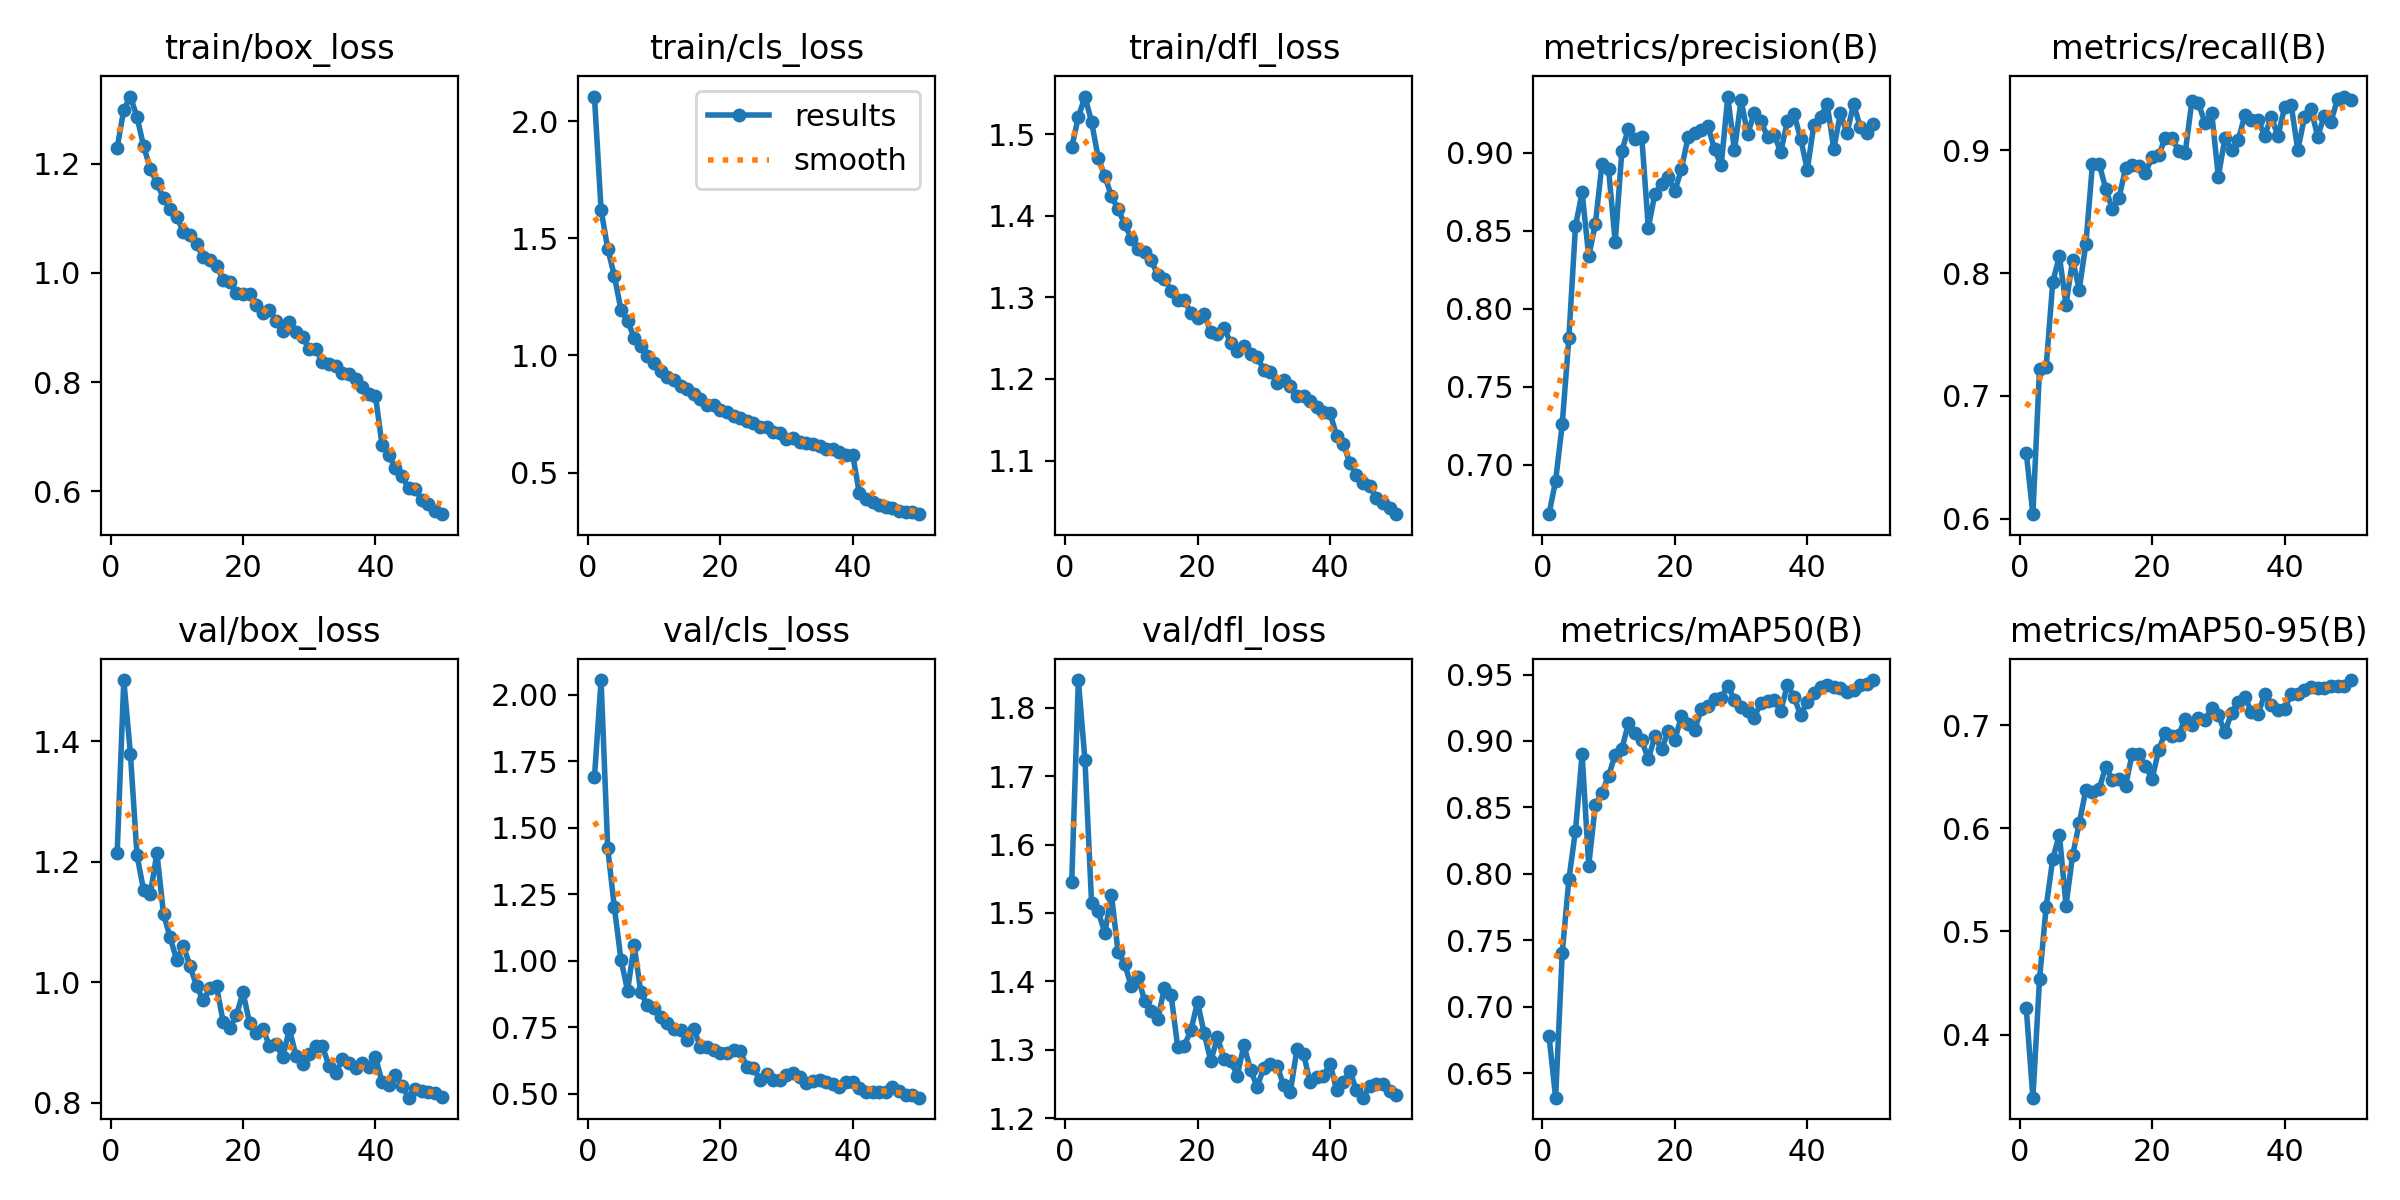

The file beside this chart, header and first rows:
epoch, time, train/box_loss, train/cls_loss, train/dfl_loss, metrics/precision(B), metrics/recall(B), metrics/mAP50(B), metrics/mAP50-95(B), val/box_loss, val/cls_loss, val/dfl_loss, lr/pg0, lr/pg1, lr/pg2
1, 21.04, 1.23, 2.105, 1.484, 0.6683, 0.6536, 0.6782, 0.4254, 1.214, 1.689, 1.545, 0.0004747, 0.0004747, 0.0004747
2, 40.33, 1.299, 1.622, 1.521, 0.6897, 0.6038, 0.6317, 0.339, 1.502, 2.056, 1.84, 0.0009322, 0.0009322, 0.0009322
3, 57.09, 1.323, 1.456, 1.546, 0.7259, 0.7221, 0.7405, 0.4536, 1.379, 1.424, 1.723, 0.001371, 0.001371, 0.001371
4, 76.07, 1.285, 1.34, 1.515, 0.781, 0.7233, 0.7958, 0.5236, 1.211, 1.202, 1.514, 0.001344, 0.001344, 0.001344
5, 92.22, 1.232, 1.195, 1.471, 0.8529, 0.7927, 0.8326, 0.5704, 1.153, 1.005, 1.502, 0.001316, 0.001316, 0.001316
6, 111.4, 1.191, 1.147, 1.449, 0.8744, 0.8138, 0.8898, 0.5939, 1.146, 0.888, 1.471, 0.001288, 0.001288, 0.001288
7, 127.2, 1.164, 1.076, 1.424, 0.8335, 0.7743, 0.8063, 0.5251, 1.215, 1.058, 1.527, 0.001259, 0.001259, 0.001259
8, 146, 1.138, 1.04, 1.408, 0.8542, 0.8109, 0.8519, 0.5738, 1.113, 0.8821, 1.443, 0.001231, 0.001231, 0.001231
9, 161.9, 1.117, 0.9968, 1.39, 0.8927, 0.7866, 0.8611, 0.605, 1.075, 0.8323, 1.426, 0.001203, 0.001203, 0.001203
10, 181, 1.102, 0.967, 1.372, 0.8892, 0.8237, 0.8737, 0.6372, 1.037, 0.8211, 1.393, 0.001174, 0.001174, 0.001174
11, 197.4, 1.075, 0.9333, 1.36, 0.8425, 0.8889, 0.8898, 0.6349, 1.061, 0.7875, 1.407, 0.001146, 0.001146, 0.001146
12, 216, 1.069, 0.9074, 1.355, 0.901, 0.8891, 0.8941, 0.6381, 1.027, 0.7676, 1.372, 0.001118, 0.001118, 0.001118
13, 232, 1.052, 0.8964, 1.345, 0.9154, 0.8684, 0.9133, 0.6595, 0.994, 0.7434, 1.356, 0.001089, 0.001089, 0.001089
14, 250.2, 1.03, 0.8694, 1.327, 0.9084, 0.8519, 0.9063, 0.647, 0.9701, 0.7393, 1.345, 0.001061, 0.001061, 0.001061
15, 265.8, 1.024, 0.855, 1.323, 0.9102, 0.861, 0.9004, 0.6473, 0.9901, 0.7033, 1.391, 0.001033, 0.001033, 0.001033
16, 283.8, 1.013, 0.836, 1.308, 0.8518, 0.8854, 0.8865, 0.6412, 0.9935, 0.7433, 1.38, 0.001005, 0.001005, 0.001005
17, 299.6, 0.9879, 0.8154, 1.296, 0.8737, 0.8883, 0.9035, 0.6724, 0.9346, 0.6773, 1.304, 0.0009763, 0.0009763, 0.0009763
18, 317.7, 0.9829, 0.7889, 1.297, 0.8796, 0.8868, 0.8937, 0.6718, 0.9242, 0.6743, 1.306, 0.000948, 0.000948, 0.000948
19, 332.7, 0.9635, 0.7899, 1.28, 0.8844, 0.8815, 0.9075, 0.6603, 0.9453, 0.6644, 1.329, 0.0009197, 0.0009197, 0.0009197
20, 350.4, 0.9614, 0.7651, 1.274, 0.8752, 0.8945, 0.9008, 0.6475, 0.9834, 0.6546, 1.37, 0.0008914, 0.0008914, 0.0008914
21, 366.5, 0.9611, 0.7598, 1.279, 0.8895, 0.8959, 0.9187, 0.6761, 0.9324, 0.6551, 1.324, 0.0008631, 0.0008631, 0.0008631
22, 384.4, 0.9408, 0.7435, 1.257, 0.9097, 0.9098, 0.9131, 0.6927, 0.9163, 0.6656, 1.284, 0.0008348, 0.0008348, 0.0008348
23, 400, 0.9264, 0.734, 1.255, 0.9128, 0.9102, 0.9085, 0.6896, 0.9232, 0.6612, 1.318, 0.0008065, 0.0008065, 0.0008065
24, 415.3, 0.9328, 0.7208, 1.262, 0.9141, 0.8995, 0.924, 0.6905, 0.8945, 0.6024, 1.287, 0.0007782, 0.0007782, 0.0007782
25, 433, 0.9116, 0.7101, 1.245, 0.917, 0.8979, 0.9266, 0.7061, 0.8974, 0.5966, 1.284, 0.0007499, 0.0007499, 0.0007499
26, 448.6, 0.8935, 0.6952, 1.234, 0.902, 0.9396, 0.9316, 0.6998, 0.8756, 0.5533, 1.262, 0.0007216, 0.0007216, 0.0007216
27, 466.5, 0.9094, 0.695, 1.241, 0.8918, 0.938, 0.9324, 0.7069, 0.9223, 0.5739, 1.307, 0.0006934, 0.0006934, 0.0006934
28, 482.3, 0.8911, 0.6732, 1.231, 0.9359, 0.922, 0.9415, 0.7048, 0.8785, 0.5507, 1.271, 0.0006651, 0.0006651, 0.0006651
29, 500, 0.8822, 0.6703, 1.227, 0.9013, 0.9302, 0.931, 0.7168, 0.8644, 0.5529, 1.246, 0.0006368, 0.0006368, 0.0006368
30, 516.3, 0.8603, 0.6426, 1.211, 0.9335, 0.8784, 0.9254, 0.7096, 0.8803, 0.5702, 1.274, 0.0006085, 0.0006085, 0.0006085
31, 534.4, 0.86, 0.6476, 1.208, 0.9118, 0.9099, 0.9228, 0.6929, 0.8947, 0.5782, 1.279, 0.0005802, 0.0005802, 0.0005802
32, 549.9, 0.8363, 0.6317, 1.195, 0.9254, 0.9003, 0.9176, 0.712, 0.8938, 0.5616, 1.277, 0.0005519, 0.0005519, 0.0005519
33, 567.4, 0.834, 0.6257, 1.199, 0.9201, 0.9081, 0.9288, 0.7219, 0.8609, 0.5388, 1.248, 0.0005236, 0.0005236, 0.0005236
34, 582.6, 0.8305, 0.6221, 1.192, 0.9101, 0.9284, 0.9304, 0.7269, 0.849, 0.5492, 1.238, 0.0004953, 0.0004953, 0.0004953
35, 600.2, 0.8174, 0.6153, 1.179, 0.911, 0.9241, 0.931, 0.7129, 0.8724, 0.5503, 1.3, 0.000467, 0.000467, 0.000467
36, 615.4, 0.8146, 0.6001, 1.179, 0.9006, 0.9247, 0.9225, 0.7105, 0.8667, 0.5452, 1.294, 0.0004387, 0.0004387, 0.0004387
37, 633, 0.8056, 0.6016, 1.173, 0.92, 0.9117, 0.9424, 0.7299, 0.8583, 0.5349, 1.252, 0.0004104, 0.0004104, 0.0004104
38, 647.6, 0.7913, 0.5864, 1.166, 0.9248, 0.9272, 0.9333, 0.7195, 0.8662, 0.5255, 1.26, 0.0003821, 0.0003821, 0.0003821
39, 666, 0.7786, 0.5764, 1.16, 0.9088, 0.9113, 0.9194, 0.7143, 0.8593, 0.5451, 1.262, 0.0003538, 0.0003538, 0.0003538
40, 681.1, 0.7751, 0.5751, 1.158, 0.8891, 0.9347, 0.9293, 0.7151, 0.877, 0.5428, 1.28, 0.0003255, 0.0003255, 0.0003255
41, 699.6, 0.6844, 0.4116, 1.131, 0.9178, 0.9367, 0.9362, 0.7303, 0.8343, 0.5206, 1.241, 0.0002972, 0.0002972, 0.0002972
42, 714.9, 0.6668, 0.3883, 1.121, 0.9226, 0.9, 0.9403, 0.73, 0.8292, 0.5063, 1.253, 0.0002689, 0.0002689, 0.0002689
43, 732.7, 0.643, 0.3727, 1.097, 0.9312, 0.9266, 0.9423, 0.7341, 0.8458, 0.505, 1.269, 0.0002406, 0.0002406, 0.0002406
44, 747.6, 0.628, 0.3623, 1.083, 0.9023, 0.9334, 0.9408, 0.7371, 0.8283, 0.5057, 1.241, 0.0002123, 0.0002123, 0.0002123
45, 765, 0.6056, 0.3522, 1.073, 0.925, 0.9111, 0.9398, 0.736, 0.8087, 0.5063, 1.23, 0.0001841, 0.0001841, 0.0001841
46, 780.1, 0.6046, 0.3467, 1.068, 0.9125, 0.9277, 0.9369, 0.7354, 0.8233, 0.5242, 1.247, 0.0001558, 0.0001558, 0.0001558
47, 795.2, 0.5831, 0.3362, 1.054, 0.9311, 0.9231, 0.9384, 0.7379, 0.8193, 0.5111, 1.25, 0.0001275, 0.0001275, 0.0001275
48, 812.7, 0.5758, 0.3333, 1.048, 0.9163, 0.9415, 0.9421, 0.7376, 0.8181, 0.4953, 1.251, 9.91726e-05, 9.91726e-05, 9.91726e-05
49, 826.9, 0.5637, 0.3311, 1.042, 0.9124, 0.9436, 0.9429, 0.7378, 0.816, 0.4956, 1.239, 7.08784e-05, 7.08784e-05, 7.08784e-05
50, 844.1, 0.558, 0.3225, 1.034, 0.9181, 0.941, 0.9458, 0.7436, 0.8099, 0.4853, 1.233, 4.25842e-05, 4.25842e-05, 4.25842e-05
